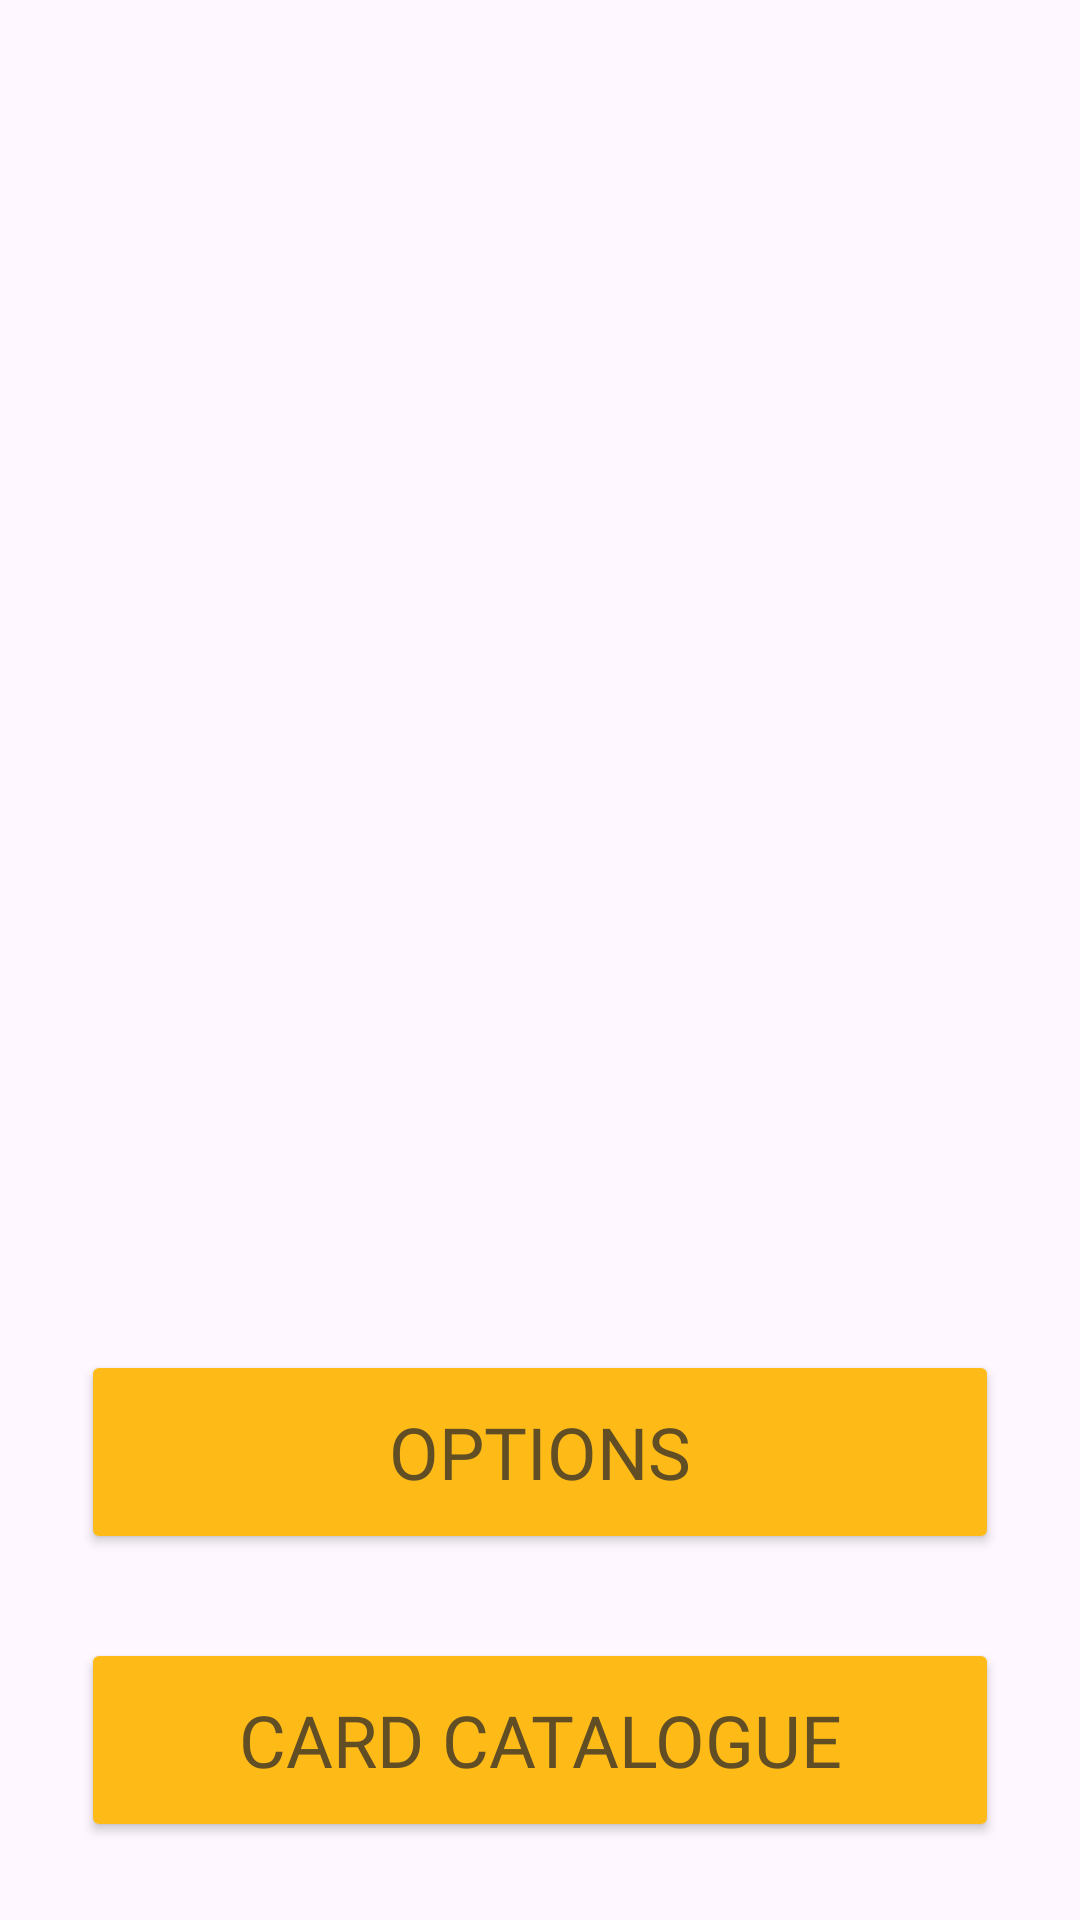

This screen was rendered from an Android layout file. Write that file and the resources it references.
<!-- AndroidManifest.xml: application theme Theme.MemeoryMatch -->
<!-- res/layout/activity_main.xml -->
<?xml version="1.0" encoding="utf-8"?>
<androidx.constraintlayout.widget.ConstraintLayout
    xmlns:android="http://schemas.android.com/apk/res/android"
    xmlns:app="http://schemas.android.com/apk/res-auto"
    xmlns:tools="http://schemas.android.com/tools"
    android:id="@+id/main"
    android:layout_width="match_parent"
    android:layout_height="match_parent"
    android:background="@drawable/bg11"
    tools:context=".MainActivity">

    <Button
        android:id="@+id/options"
        android:layout_width="306dp"
        android:layout_height="68dp"
        android:layout_marginTop="450dp"
        android:fontFamily="@font/lilita_one"
        android:backgroundTint="#FEBA17"
        android:textColor="#614e25"
        android:textSize="24sp"
        android:text="OPTIONS"
        app:layout_constraintEnd_toEndOf="parent"
        app:layout_constraintHorizontal_bias="0.497"
        app:layout_constraintStart_toStartOf="parent"
        app:layout_constraintTop_toTopOf="parent"/>

    <Button
        android:id="@+id/crdcata"
        android:layout_width="306dp"
        android:layout_height="68dp"
        android:layout_marginTop="28dp"
        android:fontFamily="@font/lilita_one"
        android:backgroundTint="#FEBA17"
        android:textColor="#614e25"
        android:textSize="24sp"
        android:text="CARD CATALOGUE"
        app:layout_constraintEnd_toEndOf="parent"
        app:layout_constraintHorizontal_bias="0.497"
        app:layout_constraintStart_toStartOf="parent"
        app:layout_constraintTop_toBottomOf="@id/options" />

    <Button
        android:id="@+id/scrbrd"
        android:layout_width="306dp"
        android:layout_height="68dp"
        android:layout_marginTop="28dp"
        android:fontFamily="@font/lilita_one"
        android:backgroundTint="#FEBA17"
        android:textColor="#614e25"
        android:textSize="24sp"
        android:text="SCOREBOARD"
        app:layout_constraintEnd_toEndOf="parent"
        app:layout_constraintHorizontal_bias="0.497"
        app:layout_constraintStart_toStartOf="parent"
        app:layout_constraintTop_toBottomOf="@id/crdcata" />

    <Button
        android:id="@+id/exit"
        android:layout_width="306dp"
        android:layout_height="68dp"
        android:layout_marginTop="28dp"
        android:fontFamily="@font/lilita_one"
        android:backgroundTint="#FEBA17"
        android:textColor="#614e25"
        android:textSize="24sp"
        android:text="EXIT"
        app:layout_constraintEnd_toEndOf="parent"
        app:layout_constraintHorizontal_bias="0.497"
        app:layout_constraintStart_toStartOf="parent"
        app:layout_constraintTop_toBottomOf="@id/scrbrd" />
</androidx.constraintlayout.widget.ConstraintLayout>
<!-- resources referenced by this layout -->
<resources>
  <style name="Theme.MemeoryMatch" parent="Base.Theme.MemeoryMatch" />
  <style name="Base.Theme.MemeoryMatch" parent="Theme.Material3.DayNight.NoActionBar">
          
          
      </style>
</resources>
